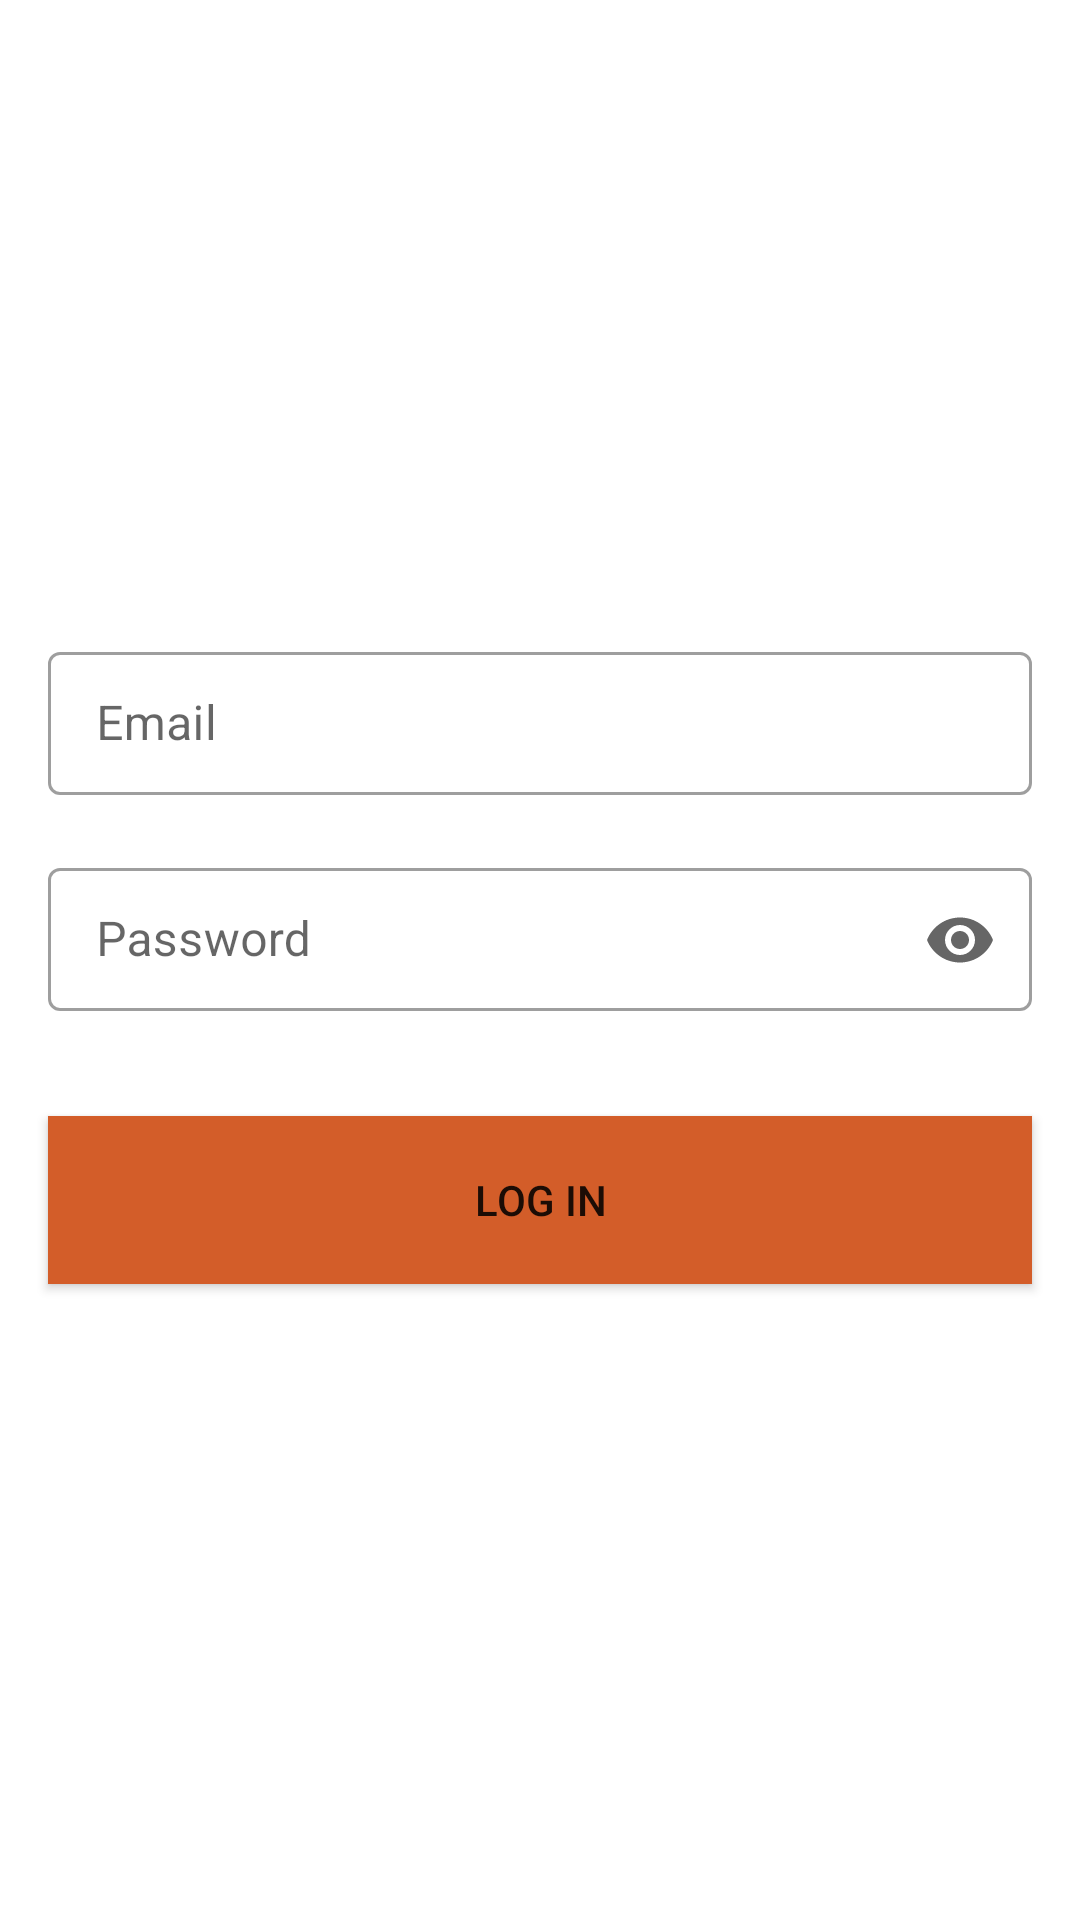

This screen was rendered from an Android layout file. Write that file and the resources it references.
<!-- AndroidManifest.xml: application theme Theme.SearchParkingLot -->
<!-- res/layout/fragment_login.xml -->
<?xml version="1.0" encoding="utf-8"?>
<androidx.constraintlayout.widget.ConstraintLayout xmlns:android="http://schemas.android.com/apk/res/android"
    xmlns:app="http://schemas.android.com/apk/res-auto"
    xmlns:tools="http://schemas.android.com/tools"
    android:layout_width="match_parent"
    android:layout_height="match_parent"
    tools:context=".login.LoginFragment">

    <com.google.android.material.textfield.TextInputLayout
        android:id="@+id/login_email_layout"
        style="?attr/textInputOutlinedDenseStyle"
        android:layout_width="match_parent"
        android:layout_height="@dimen/login_view_height"
        android:layout_marginStart="@dimen/margin_16dp"
        android:layout_marginTop="@dimen/margin_16dp"
        android:layout_marginEnd="@dimen/margin_16dp"
        android:hint="@string/email"
        app:layout_constraintBottom_toTopOf="@+id/login_password_layout"
        app:layout_constraintEnd_toEndOf="parent"
        app:layout_constraintStart_toStartOf="parent"
        app:layout_constraintTop_toTopOf="parent"
        app:layout_constraintVertical_chainStyle="packed">

        <com.google.android.material.textfield.TextInputEditText
            android:id="@+id/login_email_edit_text"
            android:layout_width="match_parent"
            android:layout_height="wrap_content"
            android:inputType="textEmailAddress" />

    </com.google.android.material.textfield.TextInputLayout>

    <com.google.android.material.textfield.TextInputLayout
        android:id="@+id/login_password_layout"
        style="?attr/textInputOutlinedDenseStyle"
        android:layout_width="match_parent"
        android:layout_height="@dimen/login_view_height"
        android:layout_margin="@dimen/margin_16dp"
        android:hint="@string/password"
        app:endIconMode="password_toggle"
        app:layout_constraintBottom_toTopOf="@id/login_button"
        app:layout_constraintEnd_toEndOf="@+id/login_email_layout"
        app:layout_constraintStart_toStartOf="@+id/login_email_layout"
        app:layout_constraintTop_toBottomOf="@+id/login_email_layout">

        <com.google.android.material.textfield.TextInputEditText
            android:id="@+id/login_password_edit_text"
            android:layout_width="match_parent"
            android:layout_height="wrap_content"
            android:inputType="textPassword" />

    </com.google.android.material.textfield.TextInputLayout>

    <Button
        android:id="@+id/login_button"
        android:layout_width="match_parent"
        android:layout_height="@dimen/login_view_height"
        android:layout_margin="@dimen/margin_16dp"
        android:background="@color/theme_primary"
        android:text="@string/login"
        app:layout_constraintBottom_toBottomOf="parent"
        app:layout_constraintEnd_toEndOf="@+id/login_password_layout"
        app:layout_constraintStart_toStartOf="@+id/login_password_layout"
        app:layout_constraintTop_toBottomOf="@+id/login_password_layout" />

</androidx.constraintlayout.widget.ConstraintLayout>
<!-- resources referenced by this layout -->
<resources>
  <color name="theme_primary">#D35D29</color>
  <dimen name="login_view_height">56dp</dimen>
  <dimen name="margin_16dp">16dp</dimen>
  <string name="email">Email</string>
  <string name="login">LOG IN</string>
  <string name="password">Password</string>
  <style name="Theme.SearchParkingLot" parent="Theme.MaterialComponents.DayNight.NoActionBar">
          
          <item name="colorPrimary">@color/theme_primary</item>
          <item name="colorPrimaryVariant">@color/theme_variant</item>
          <item name="colorOnPrimary">@color/white</item>
          
          <item name="colorSecondary">@color/teal_200</item>
          <item name="colorSecondaryVariant">@color/teal_700</item>
          <item name="colorOnSecondary">@color/black</item>
          
          <item name="android:statusBarColor" tools:targetApi="l">?attr/colorPrimaryVariant</item>
          
      </style>
  <color name="theme_variant">#DEA38A</color>
  <color name="white">#FFFFFFFF</color>
  <color name="teal_200">#FF03DAC5</color>
  <color name="teal_700">#FF018786</color>
  <color name="black">#FF000000</color>
</resources>
